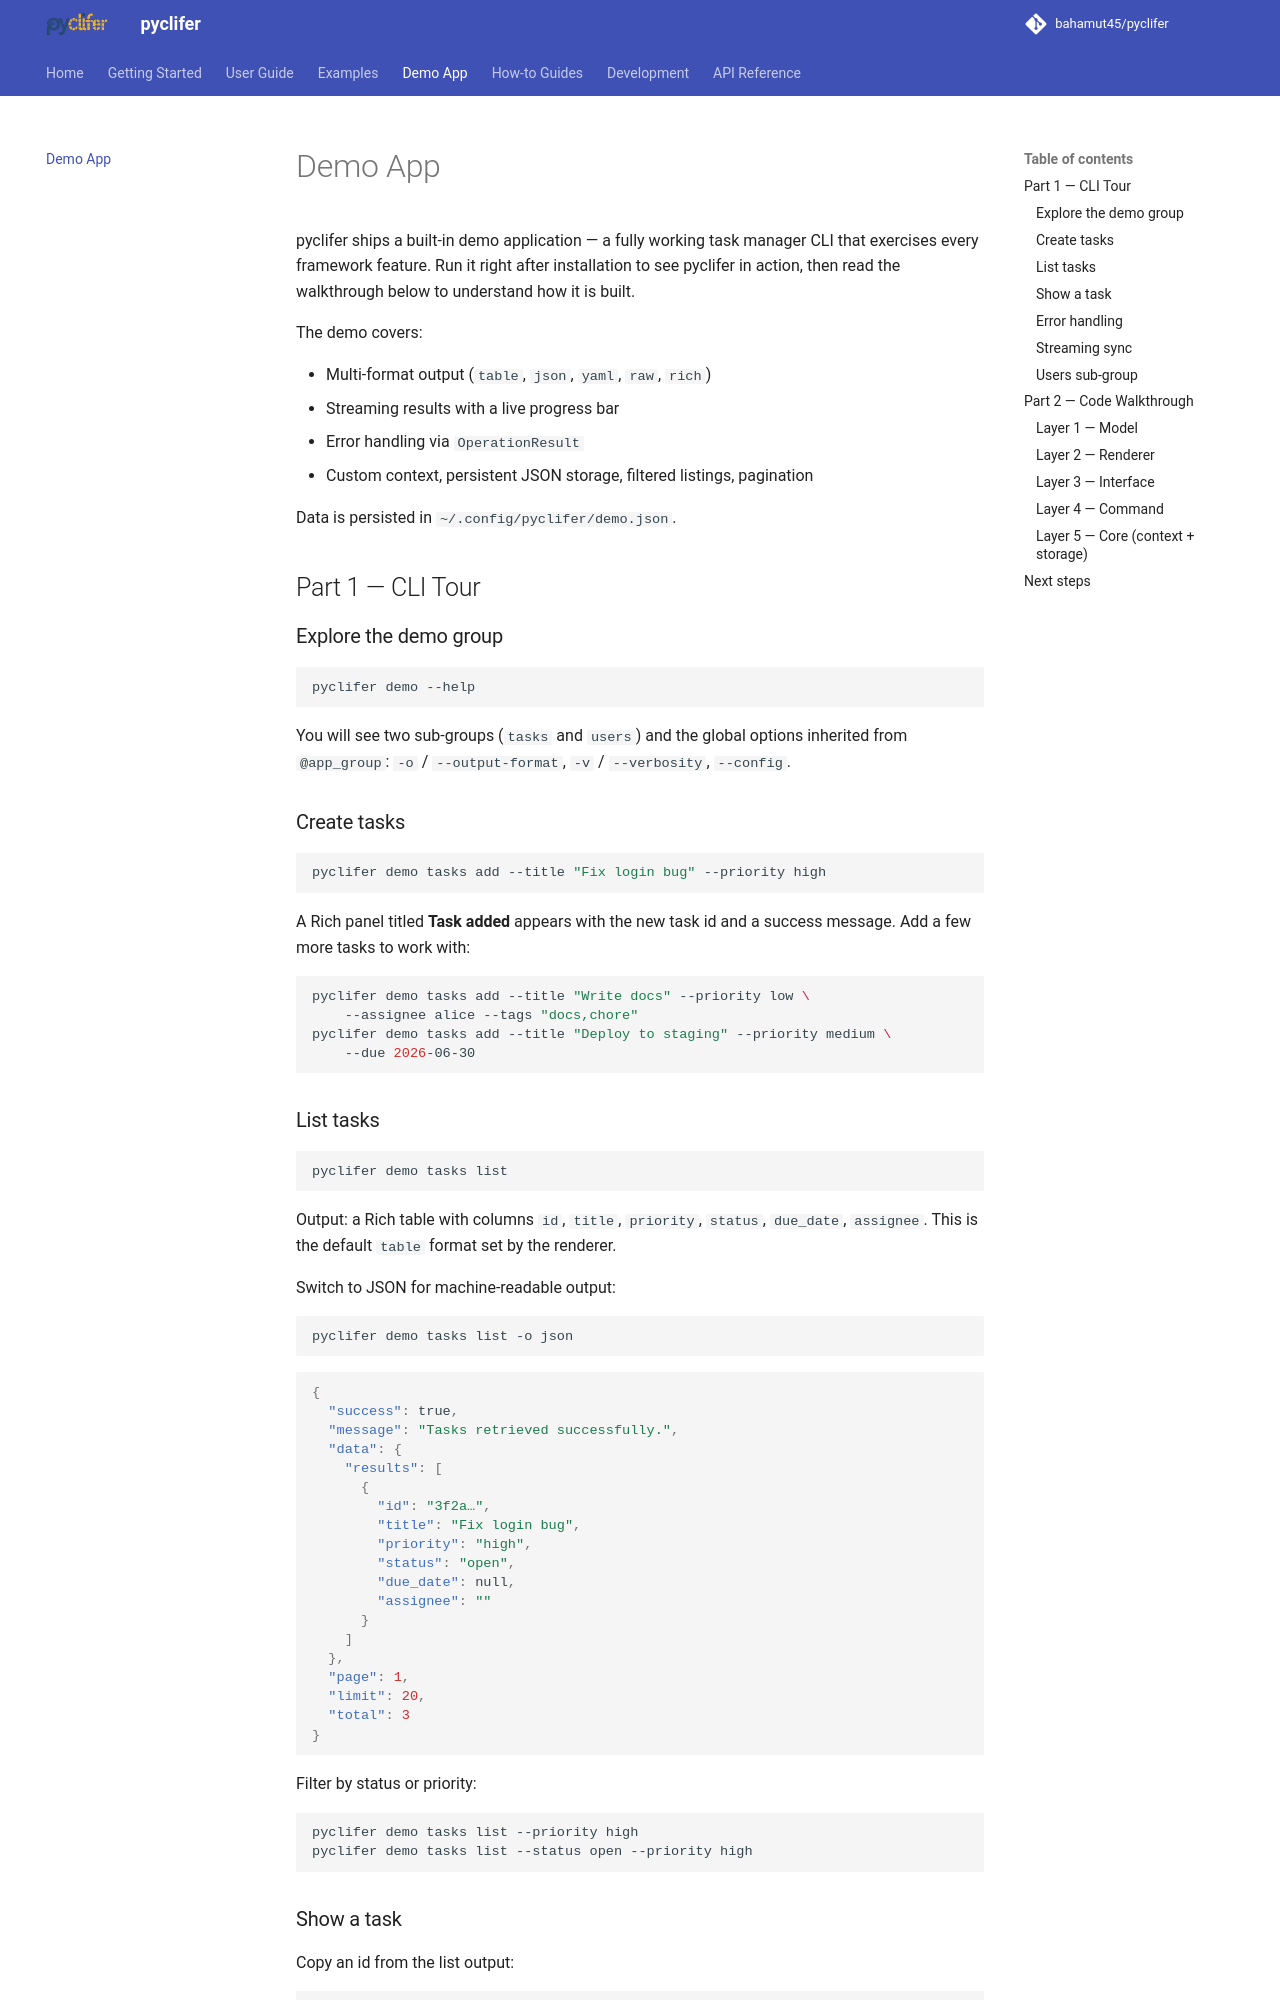

repository: bahamut45/pyclifer · page: 0.9.0/demo/index.html · generator: mkdocs

# Demo App

pyclifer ships a built-in demo application — a fully working task manager CLI that exercises
every framework feature. Run it right after installation to see pyclifer in action, then read
the walkthrough below to understand how it is built.

The demo covers:

- Multi-format output (`table`, `json`, `yaml`, `raw`, `rich`)
- Streaming results with a live progress bar
- Error handling via `OperationResult`
- Custom context, persistent JSON storage, filtered listings, pagination

Data is persisted in `~/.config/pyclifer/demo.json`.

## Part 1 — CLI Tour

### Explore the demo group

```bash
pyclifer demo --help
```

You will see two sub-groups (`tasks` and `users`) and the global options inherited from
`@app_group`: `-o` / `--output-format`, `-v` / `--verbosity`, `--config`.

### Create tasks

```bash
pyclifer demo tasks add --title "Fix login bug" --priority high
```

A Rich panel titled **Task added** appears with the new task id and a success message.
Add a few more tasks to work with:

```bash
pyclifer demo tasks add --title "Write docs" --priority low \
    --assignee alice --tags "docs,chore"
pyclifer demo tasks add --title "Deploy to staging" --priority medium \
    --due 2026-06-30
```

### List tasks

```bash
pyclifer demo tasks list
```

Output: a Rich table with columns `id`, `title`, `priority`, `status`, `due_date`, `assignee`.
This is the default `table` format set by the renderer.

Switch to JSON for machine-readable output:

```bash
pyclifer demo tasks list -o json
```

```json
{
  "success": true,
  "message": "Tasks retrieved successfully.",
  "data": {
    "results": [
      {
        "id": "3f2a…",
        "title": "Fix login bug",
        "priority": "high",
        "status": "open",
        "due_date": null,
        "assignee": ""
      }
    ]
  },
  "page": 1,
  "limit": 20,
  "total": 3
}
```

Filter by status or priority:

```bash
pyclifer demo tasks list --priority high
pyclifer demo tasks list --status open --priority high
```

### Show a task

Copy an id from the list output:

```bash
pyclifer demo tasks show <task-id>
```

A Rich detail panel appears with every field and a colored status/priority badge.

### Error handling

Complete a task, then try again:

```bash
pyclifer demo tasks complete <task-id>
# ✔ Task 'Fix login bug' marked as done.

pyclifer demo tasks complete <task-id>
# ✘ Task '…' is already done.
```

Fetch a non-existent id in JSON to inspect the error structure:

```bash
pyclifer demo tasks show "bad-id" -o json
```

```json
{
  "success": false,
  "message": "Task not found.",
  "error_code": 3,
  "data": {
    "results": [
      {
        "id": null,
        "title": null,
        "description": null,
        "priority": null,
        "status": null,
        "due_date": null,
        "tags": null,
        "assignee": null,
        "created_at": null,
        "item": "bad-id",
        "success": false,
        "error_code": 3
      }
    ]
  }
}
```

`error_code: 3` maps to `ExitCode.NOT_FOUND`. The process exits with the same code, `3`.
